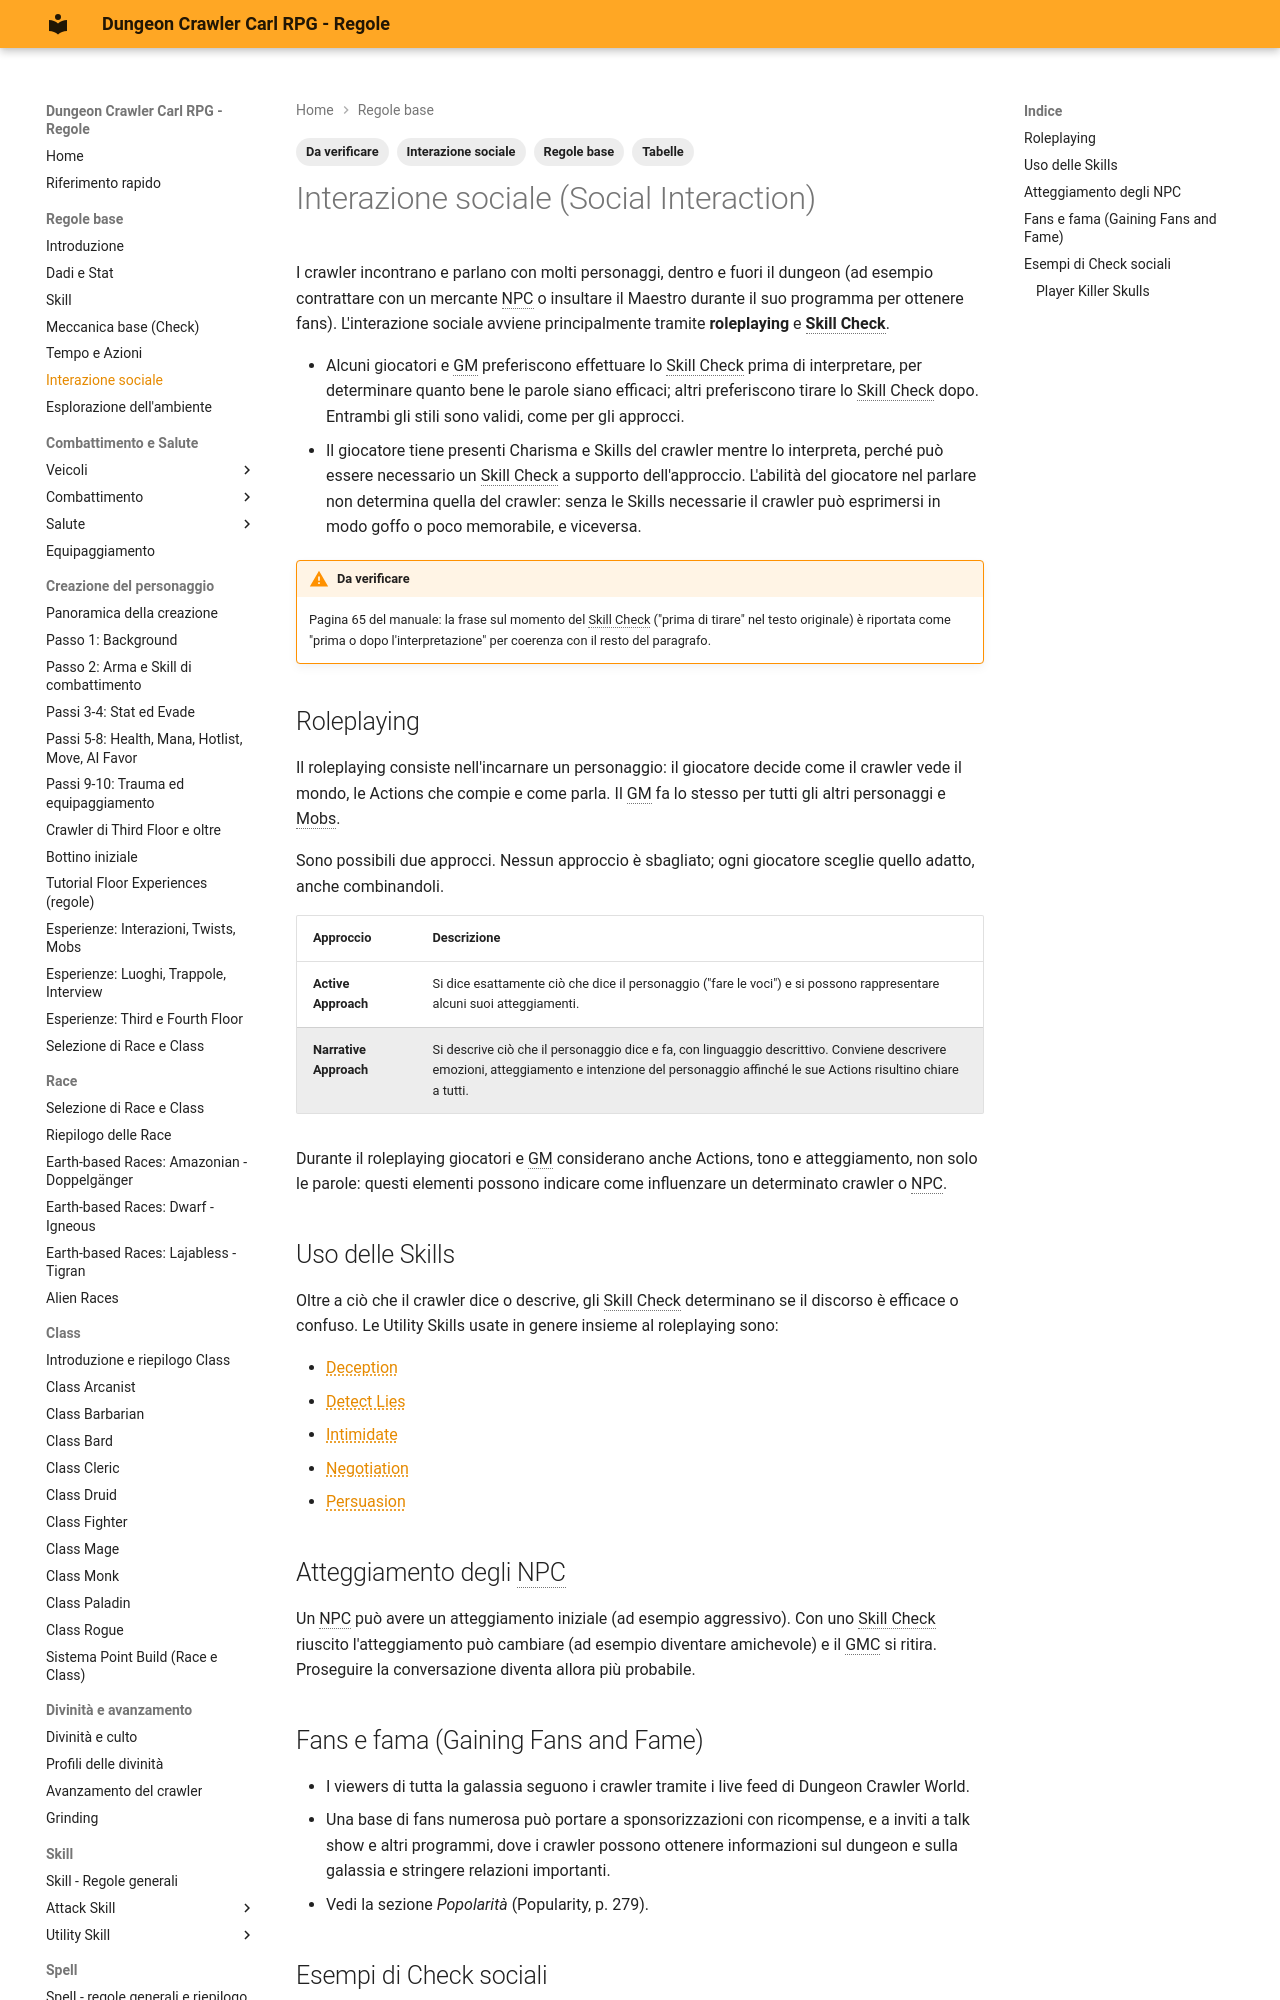

repository: canadese87/DCC · page: 01_basi/interazione_sociale/index.html · generator: mkdocs

---
tags:
  - Regole base
  - Interazione sociale
  - Da verificare
  - Tabelle
---

# Interazione sociale (Social Interaction)

I crawler incontrano e parlano con molti personaggi, dentro e fuori il dungeon (ad esempio contrattare con un mercante NPC o insultare il Maestro durante il suo programma per ottenere fans). L'interazione sociale avviene principalmente tramite **roleplaying** e **Skill Check**.

- Alcuni giocatori e GM preferiscono effettuare lo Skill Check prima di interpretare, per determinare quanto bene le parole siano efficaci; altri preferiscono tirare lo Skill Check dopo. Entrambi gli stili sono validi, come per gli approcci.
- Il giocatore tiene presenti Charisma e Skills del crawler mentre lo interpreta, perché può essere necessario un Skill Check a supporto dell'approccio. L'abilità del giocatore nel parlare non determina quella del crawler: senza le Skills necessarie il crawler può esprimersi in modo goffo o poco memorabile, e viceversa.

!!! warning "Da verificare"
    Pagina 65 del manuale: la frase sul momento del Skill Check ("prima di tirare" nel testo originale) è riportata come "prima o dopo l'interpretazione" per coerenza con il resto del paragrafo.

## Roleplaying

Il roleplaying consiste nell'incarnare un personaggio: il giocatore decide come il crawler vede il mondo, le Actions che compie e come parla. Il GM fa lo stesso per tutti gli altri personaggi e Mobs.

Sono possibili due approcci. Nessun approccio è sbagliato; ogni giocatore sceglie quello adatto, anche combinandoli.

| Approccio | Descrizione |
|---|---|
| **Active Approach** | Si dice esattamente ciò che dice il personaggio ("fare le voci") e si possono rappresentare alcuni suoi atteggiamenti. |
| **Narrative Approach** | Si descrive ciò che il personaggio dice e fa, con linguaggio descrittivo. Conviene descrivere emozioni, atteggiamento e intenzione del personaggio affinché le sue Actions risultino chiare a tutti. |

Durante il roleplaying giocatori e GM considerano anche Actions, tono e atteggiamento, non solo le parole: questi elementi possono indicare come influenzare un determinato crawler o NPC.

## Uso delle Skills

Oltre a ciò che il crawler dice o descrive, gli Skill Check determinano se il discorso è efficace o confuso. Le Utility Skills usate in genere insieme al roleplaying sono:

- Deception
- Detect Lies
- Intimidate
- Negotiation
- Persuasion
